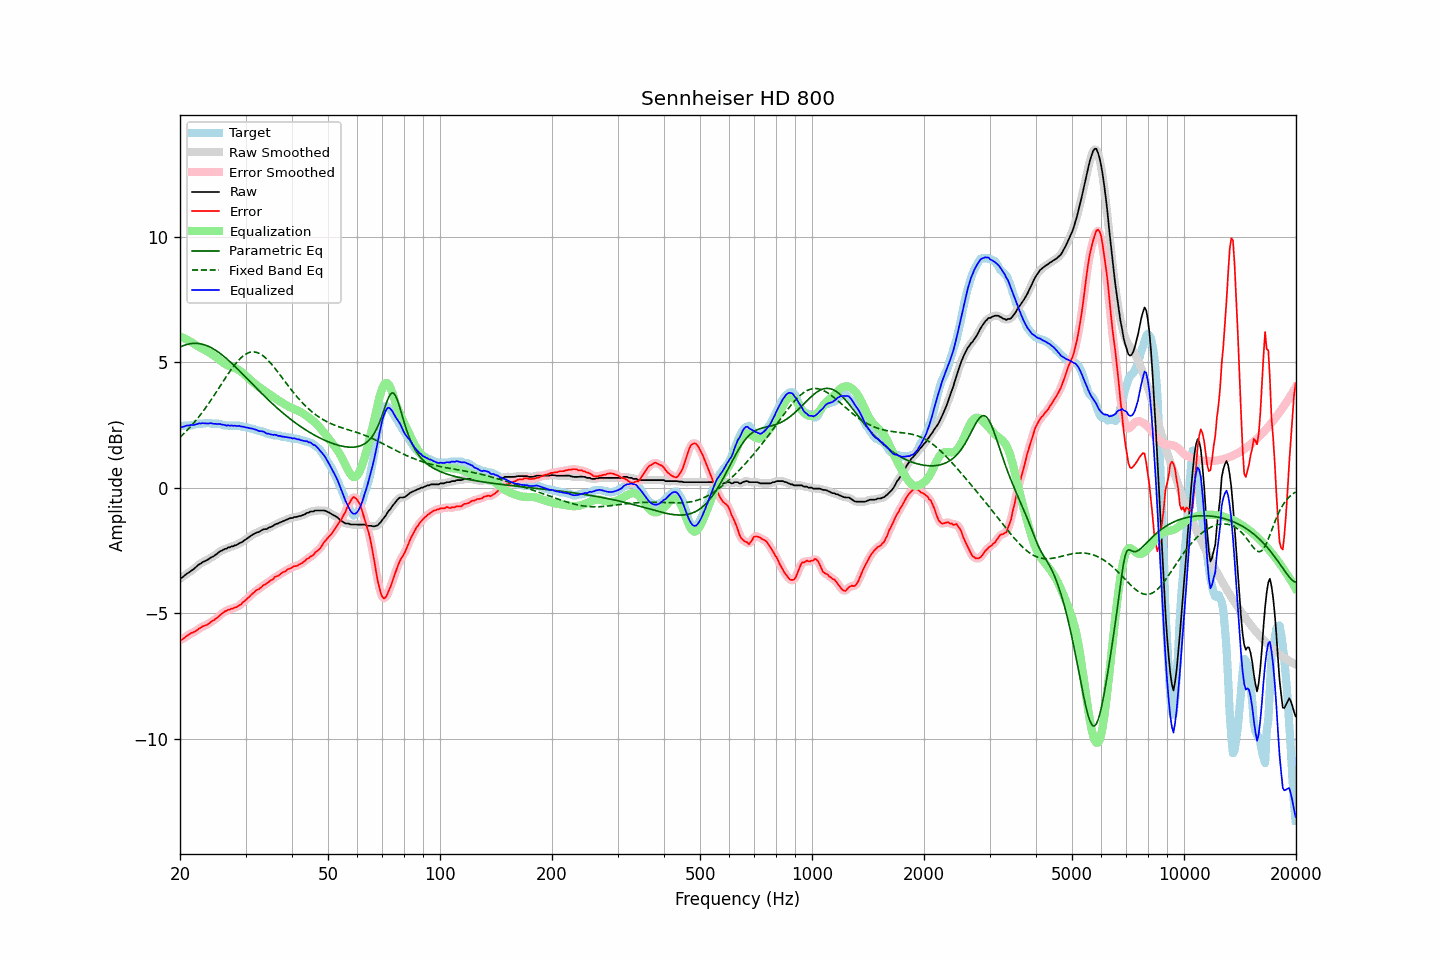

The file beside this chart, header and first rows:
frequency, raw, error, smoothed, error_smoothed, equalization, parametric_eq, fixed_band_eq, equalized_raw, equalized_smoothed, target
20.00, -3.61, -6.06, -3.62, -6.07, 6.03, 5.61, 2.01, 2.41, 2.41, 2.45
20.20, -3.58, -6.05, -3.58, -6.04, 6.00, 5.64, 2.07, 2.42, 2.42, 2.47
20.40, -3.54, -6.01, -3.53, -6.01, 5.97, 5.66, 2.13, 2.43, 2.44, 2.47
20.61, -3.48, -5.96, -3.49, -5.97, 5.94, 5.69, 2.20, 2.46, 2.45, 2.48
20.81, -3.43, -5.91, -3.44, -5.92, 5.91, 5.71, 2.26, 2.48, 2.47, 2.48
21.02, -3.39, -5.87, -3.39, -5.87, 5.88, 5.72, 2.33, 2.48, 2.48, 2.48
21.23, -3.35, -5.83, -3.35, -5.83, 5.84, 5.74, 2.40, 2.49, 2.49, 2.48
21.44, -3.30, -5.78, -3.31, -5.79, 5.81, 5.75, 2.47, 2.50, 2.50, 2.48
21.66, -3.26, -5.77, -3.26, -5.76, 5.76, 5.75, 2.54, 2.50, 2.50, 2.51
21.87, -3.21, -5.73, -3.21, -5.73, 5.72, 5.76, 2.61, 2.51, 2.51, 2.52
22.09, -3.15, -5.70, -3.15, -5.70, 5.68, 5.76, 2.69, 2.53, 2.53, 2.55
22.31, -3.09, -5.65, -3.10, -5.65, 5.65, 5.75, 2.77, 2.55, 2.55, 2.56
22.54, -3.04, -5.60, -3.05, -5.61, 5.61, 5.74, 2.85, 2.57, 2.56, 2.56
22.76, -3.01, -5.57, -3.01, -5.56, 5.58, 5.73, 2.93, 2.56, 2.57, 2.56
22.99, -2.96, -5.52, -2.97, -5.53, 5.54, 5.72, 3.02, 2.58, 2.57, 2.56
23.22, -2.93, -5.50, -2.94, -5.50, 5.50, 5.70, 3.10, 2.57, 2.57, 2.57
23.45, -2.90, -5.48, -2.90, -5.48, 5.47, 5.68, 3.19, 2.57, 2.57, 2.58
23.69, -2.87, -5.45, -2.87, -5.45, 5.43, 5.65, 3.28, 2.56, 2.56, 2.58
23.92, -2.83, -5.41, -2.83, -5.40, 5.40, 5.63, 3.38, 2.56, 2.57, 2.57
24.16, -2.78, -5.36, -2.79, -5.36, 5.36, 5.60, 3.47, 2.58, 2.57, 2.57
24.40, -2.75, -5.31, -2.75, -5.31, 5.32, 5.56, 3.56, 2.57, 2.57, 2.55
24.65, -2.72, -5.28, -2.72, -5.27, 5.27, 5.53, 3.66, 2.55, 2.56, 2.55
24.89, -2.67, -5.23, -2.68, -5.23, 5.22, 5.49, 3.76, 2.55, 2.55, 2.55
25.14, -2.63, -5.19, -2.63, -5.18, 5.17, 5.44, 3.86, 2.54, 2.55, 2.55
25.39, -2.57, -5.12, -2.58, -5.12, 5.12, 5.40, 3.96, 2.55, 2.54, 2.55
25.65, -2.52, -5.07, -2.53, -5.07, 5.07, 5.35, 4.05, 2.55, 2.54, 2.54
25.91, -2.50, -5.02, -2.49, -5.01, 5.02, 5.30, 4.15, 2.52, 2.53, 2.51
26.16, -2.46, -4.97, -2.47, -4.97, 4.98, 5.25, 4.25, 2.51, 2.51, 2.51
26.43, -2.43, -4.91, -2.44, -4.93, 4.94, 5.20, 4.35, 2.50, 2.50, 2.48
26.69, -2.42, -4.90, -2.41, -4.89, 4.90, 5.14, 4.45, 2.48, 2.49, 2.48
26.96, -2.37, -4.85, -2.39, -4.86, 4.87, 5.09, 4.54, 2.49, 2.48, 2.48
27.23, -2.37, -4.85, -2.37, -4.84, 4.84, 5.03, 4.64, 2.47, 2.48, 2.48
27.50, -2.33, -4.81, -2.34, -4.82, 4.82, 4.97, 4.73, 2.49, 2.48, 2.48
27.77, -2.33, -4.81, -2.33, -4.80, 4.80, 4.91, 4.82, 2.47, 2.47, 2.48
28.05, -2.29, -4.77, -2.30, -4.78, 4.77, 4.85, 4.90, 2.48, 2.47, 2.48
28.33, -2.28, -4.76, -2.28, -4.75, 4.74, 4.79, 4.98, 2.46, 2.47, 2.47
28.62, -2.24, -4.72, -2.24, -4.72, 4.71, 4.72, 5.05, 2.47, 2.47, 2.47
28.90, -2.20, -4.68, -2.21, -4.68, 4.67, 4.66, 5.12, 2.47, 2.46, 2.47
29.19, -2.18, -4.65, -2.18, -4.63, 4.63, 4.60, 5.18, 2.44, 2.45, 2.46
29.48, -2.14, -4.56, -2.14, -4.58, 4.58, 4.53, 5.24, 2.43, 2.44, 2.42
29.78, -2.09, -4.51, -2.10, -4.52, 4.52, 4.47, 5.29, 2.43, 2.42, 2.42
30.08, -2.05, -4.47, -2.05, -4.46, 4.46, 4.40, 5.33, 2.41, 2.41, 2.42
30.38, -2.00, -4.39, -2.01, -4.41, 4.40, 4.33, 5.36, 2.40, 2.40, 2.39
30.68, -1.96, -4.35, -1.96, -4.34, 4.34, 4.27, 5.39, 2.38, 2.38, 2.39
30.99, -1.91, -4.28, -1.92, -4.28, 4.28, 4.20, 5.41, 2.37, 2.37, 2.37
31.30, -1.87, -4.22, -1.87, -4.23, 4.23, 4.14, 5.41, 2.35, 2.35, 2.34
31.61, -1.83, -4.18, -1.83, -4.16, 4.17, 4.07, 5.41, 2.34, 2.34, 2.34
31.93, -1.80, -4.11, -1.81, -4.12, 4.12, 4.01, 5.40, 2.32, 2.32, 2.30
32.24, -1.77, -4.06, -1.78, -4.07, 4.07, 3.94, 5.39, 2.30, 2.29, 2.29
32.57, -1.76, -4.04, -1.75, -4.03, 4.02, 3.88, 5.36, 2.26, 2.27, 2.28
32.89, -1.72, -3.98, -1.72, -3.98, 3.98, 3.81, 5.33, 2.26, 2.26, 2.26
33.22, -1.68, -3.94, -1.69, -3.94, 3.93, 3.75, 5.29, 2.25, 2.25, 2.26
33.55, -1.65, -3.87, -1.66, -3.89, 3.89, 3.69, 5.24, 2.24, 2.23, 2.21
33.89, -1.64, -3.86, -1.64, -3.85, 3.85, 3.62, 5.19, 2.20, 2.20, 2.21
34.23, -1.64, -3.81, -1.63, -3.80, 3.80, 3.56, 5.13, 2.16, 2.17, 2.16
34.57, -1.59, -3.76, -1.60, -3.76, 3.75, 3.50, 5.06, 2.16, 2.15, 2.17
34.92, -1.57, -3.70, -1.58, -3.72, 3.71, 3.44, 5.00, 2.14, 2.13, 2.13
35.27, -1.54, -3.67, -1.54, -3.67, 3.66, 3.38, 4.92, 2.12, 2.12, 2.13
35.62, -1.51, -3.64, -1.51, -3.61, 3.62, 3.32, 4.85, 2.11, 2.12, 2.12
35.97, -1.46, -3.55, -1.47, -3.57, 3.58, 3.26, 4.77, 2.11, 2.11, 2.08
... 635 more rows
